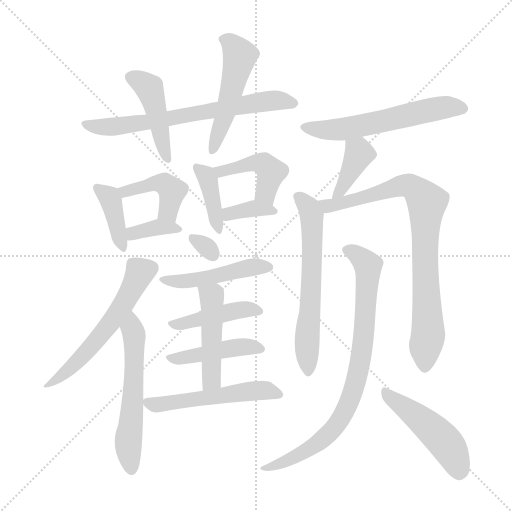
t = 0.00 s
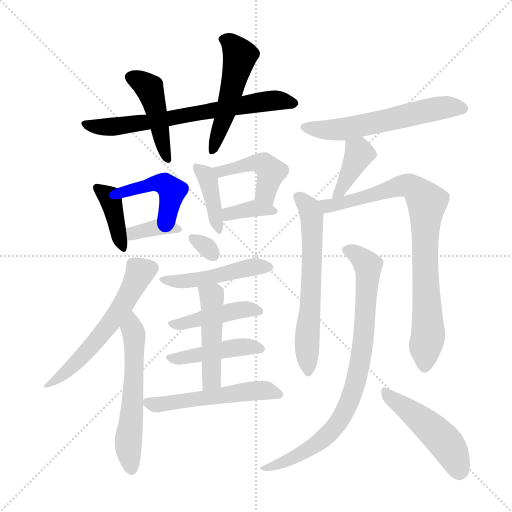
t = 3.01 s
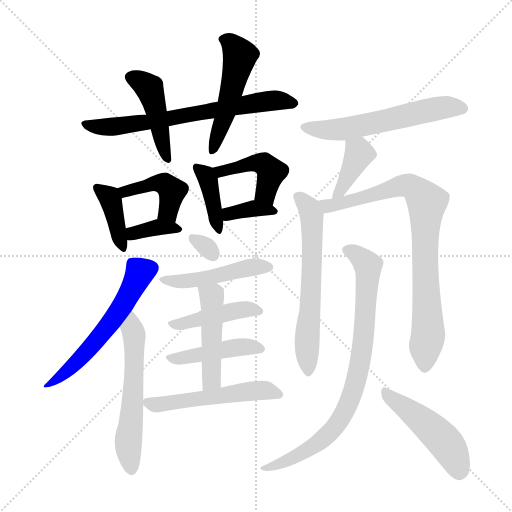
t = 6.01 s
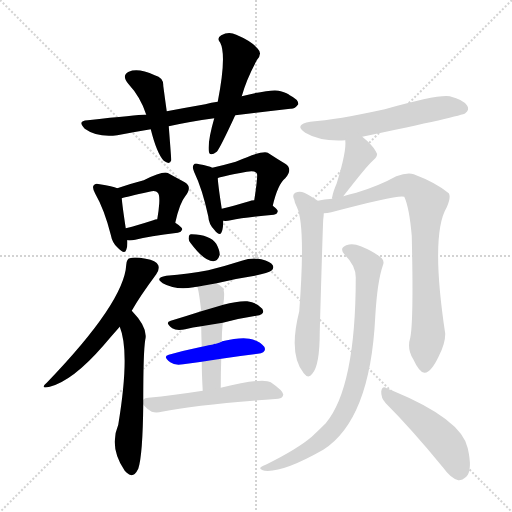
t = 9.02 s
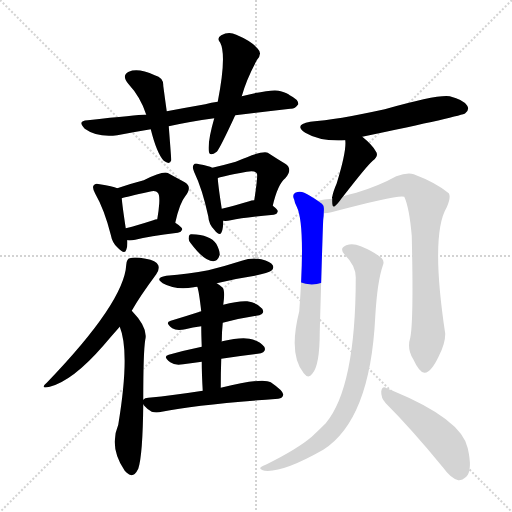
t = 12.02 s
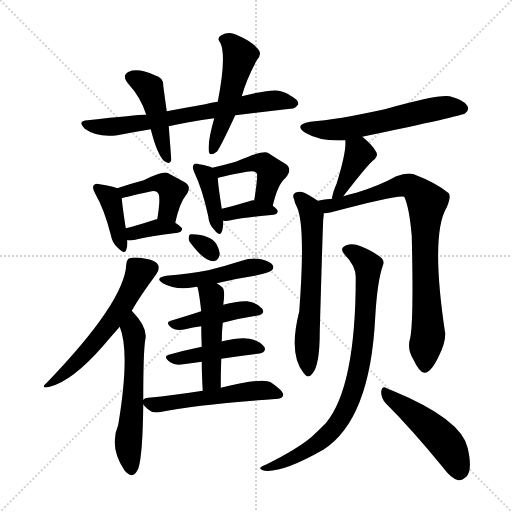
t = 15.03 s

The animated SVG that drew these frames (rendered in a browser with its animation timeline set to each time). Animation: 23 CSS @keyframes rules; one cycle of 15.03 s.

<svg version="1.1" viewBox="0 0 1024 1024" xmlns="http://www.w3.org/2000/svg">
  <g stroke="lightgray" stroke-dasharray="1,1" stroke-width="1" transform="scale(4, 4)">
    <line x1="0" y1="0" x2="256" y2="256"></line>
    <line x1="256" y1="0" x2="0" y2="256"></line>
    <line x1="128" y1="0" x2="128" y2="256"></line>
    <line x1="0" y1="128" x2="256" y2="128"></line>
  </g>
<g transform="scale(1, -1) translate(0, -900)">
   <style type="text/css">
    @keyframes keyframes0 {
      from {
       stroke: blue;
       stroke-dashoffset: 677;
       stroke-width: 128;
       }
       69% {
       animation-timing-function: step-end;
       stroke: blue;
       stroke-dashoffset: 0;
       stroke-width: 128;
       }
       to {
       stroke: black;
       stroke-width: 1024;
       }
       }
       #make-me-a-hanzi-animation-0 {
         animation: keyframes0 0.800944s both;
         animation-delay: 0.000000s;
         animation-timing-function: linear;
       }
    @keyframes keyframes1 {
      from {
       stroke: blue;
       stroke-dashoffset: 444;
       stroke-width: 128;
       }
       59% {
       animation-timing-function: step-end;
       stroke: blue;
       stroke-dashoffset: 0;
       stroke-width: 128;
       }
       to {
       stroke: black;
       stroke-width: 1024;
       }
       }
       #make-me-a-hanzi-animation-1 {
         animation: keyframes1 0.611328s both;
         animation-delay: 0.800944s;
         animation-timing-function: linear;
       }
    @keyframes keyframes2 {
      from {
       stroke: blue;
       stroke-dashoffset: 495;
       stroke-width: 128;
       }
       62% {
       animation-timing-function: step-end;
       stroke: blue;
       stroke-dashoffset: 0;
       stroke-width: 128;
       }
       to {
       stroke: black;
       stroke-width: 1024;
       }
       }
       #make-me-a-hanzi-animation-2 {
         animation: keyframes2 0.652832s both;
         animation-delay: 1.412272s;
         animation-timing-function: linear;
       }
    @keyframes keyframes3 {
      from {
       stroke: blue;
       stroke-dashoffset: 389;
       stroke-width: 128;
       }
       56% {
       animation-timing-function: step-end;
       stroke: blue;
       stroke-dashoffset: 0;
       stroke-width: 128;
       }
       to {
       stroke: black;
       stroke-width: 1024;
       }
       }
       #make-me-a-hanzi-animation-3 {
         animation: keyframes3 0.566569s both;
         animation-delay: 2.065104s;
         animation-timing-function: linear;
       }
    @keyframes keyframes4 {
      from {
       stroke: blue;
       stroke-dashoffset: 427;
       stroke-width: 128;
       }
       58% {
       animation-timing-function: step-end;
       stroke: blue;
       stroke-dashoffset: 0;
       stroke-width: 128;
       }
       to {
       stroke: black;
       stroke-width: 1024;
       }
       }
       #make-me-a-hanzi-animation-4 {
         animation: keyframes4 0.597493s both;
         animation-delay: 2.631673s;
         animation-timing-function: linear;
       }
    @keyframes keyframes5 {
      from {
       stroke: blue;
       stroke-dashoffset: 358;
       stroke-width: 128;
       }
       54% {
       animation-timing-function: step-end;
       stroke: blue;
       stroke-dashoffset: 0;
       stroke-width: 128;
       }
       to {
       stroke: black;
       stroke-width: 1024;
       }
       }
       #make-me-a-hanzi-animation-5 {
         animation: keyframes5 0.541341s both;
         animation-delay: 3.229167s;
         animation-timing-function: linear;
       }
    @keyframes keyframes6 {
      from {
       stroke: blue;
       stroke-dashoffset: 389;
       stroke-width: 128;
       }
       56% {
       animation-timing-function: step-end;
       stroke: blue;
       stroke-dashoffset: 0;
       stroke-width: 128;
       }
       to {
       stroke: black;
       stroke-width: 1024;
       }
       }
       #make-me-a-hanzi-animation-6 {
         animation: keyframes6 0.566569s both;
         animation-delay: 3.770508s;
         animation-timing-function: linear;
       }
    @keyframes keyframes7 {
      from {
       stroke: blue;
       stroke-dashoffset: 439;
       stroke-width: 128;
       }
       59% {
       animation-timing-function: step-end;
       stroke: blue;
       stroke-dashoffset: 0;
       stroke-width: 128;
       }
       to {
       stroke: black;
       stroke-width: 1024;
       }
       }
       #make-me-a-hanzi-animation-7 {
         animation: keyframes7 0.607259s both;
         animation-delay: 4.337077s;
         animation-timing-function: linear;
       }
    @keyframes keyframes8 {
      from {
       stroke: blue;
       stroke-dashoffset: 354;
       stroke-width: 128;
       }
       54% {
       animation-timing-function: step-end;
       stroke: blue;
       stroke-dashoffset: 0;
       stroke-width: 128;
       }
       to {
       stroke: black;
       stroke-width: 1024;
       }
       }
       #make-me-a-hanzi-animation-8 {
         animation: keyframes8 0.538086s both;
         animation-delay: 4.944336s;
         animation-timing-function: linear;
       }
    @keyframes keyframes9 {
      from {
       stroke: blue;
       stroke-dashoffset: 571;
       stroke-width: 128;
       }
       65% {
       animation-timing-function: step-end;
       stroke: blue;
       stroke-dashoffset: 0;
       stroke-width: 128;
       }
       to {
       stroke: black;
       stroke-width: 1024;
       }
       }
       #make-me-a-hanzi-animation-9 {
         animation: keyframes9 0.714681s both;
         animation-delay: 5.482422s;
         animation-timing-function: linear;
       }
    @keyframes keyframes10 {
      from {
       stroke: blue;
       stroke-dashoffset: 563;
       stroke-width: 128;
       }
       65% {
       animation-timing-function: step-end;
       stroke: blue;
       stroke-dashoffset: 0;
       stroke-width: 128;
       }
       to {
       stroke: black;
       stroke-width: 1024;
       }
       }
       #make-me-a-hanzi-animation-10 {
         animation: keyframes10 0.708171s both;
         animation-delay: 6.197103s;
         animation-timing-function: linear;
       }
    @keyframes keyframes11 {
      from {
       stroke: blue;
       stroke-dashoffset: 303;
       stroke-width: 128;
       }
       50% {
       animation-timing-function: step-end;
       stroke: blue;
       stroke-dashoffset: 0;
       stroke-width: 128;
       }
       to {
       stroke: black;
       stroke-width: 1024;
       }
       }
       #make-me-a-hanzi-animation-11 {
         animation: keyframes11 0.496582s both;
         animation-delay: 6.905273s;
         animation-timing-function: linear;
       }
    @keyframes keyframes12 {
      from {
       stroke: blue;
       stroke-dashoffset: 468;
       stroke-width: 128;
       }
       60% {
       animation-timing-function: step-end;
       stroke: blue;
       stroke-dashoffset: 0;
       stroke-width: 128;
       }
       to {
       stroke: black;
       stroke-width: 1024;
       }
       }
       #make-me-a-hanzi-animation-12 {
         animation: keyframes12 0.630859s both;
         animation-delay: 7.401855s;
         animation-timing-function: linear;
       }
    @keyframes keyframes13 {
      from {
       stroke: blue;
       stroke-dashoffset: 424;
       stroke-width: 128;
       }
       58% {
       animation-timing-function: step-end;
       stroke: blue;
       stroke-dashoffset: 0;
       stroke-width: 128;
       }
       to {
       stroke: black;
       stroke-width: 1024;
       }
       }
       #make-me-a-hanzi-animation-13 {
         animation: keyframes13 0.595052s both;
         animation-delay: 8.032715s;
         animation-timing-function: linear;
       }
    @keyframes keyframes14 {
      from {
       stroke: blue;
       stroke-dashoffset: 431;
       stroke-width: 128;
       }
       58% {
       animation-timing-function: step-end;
       stroke: blue;
       stroke-dashoffset: 0;
       stroke-width: 128;
       }
       to {
       stroke: black;
       stroke-width: 1024;
       }
       }
       #make-me-a-hanzi-animation-14 {
         animation: keyframes14 0.600749s both;
         animation-delay: 8.627767s;
         animation-timing-function: linear;
       }
    @keyframes keyframes15 {
      from {
       stroke: blue;
       stroke-dashoffset: 468;
       stroke-width: 128;
       }
       60% {
       animation-timing-function: step-end;
       stroke: blue;
       stroke-dashoffset: 0;
       stroke-width: 128;
       }
       to {
       stroke: black;
       stroke-width: 1024;
       }
       }
       #make-me-a-hanzi-animation-15 {
         animation: keyframes15 0.630859s both;
         animation-delay: 9.228516s;
         animation-timing-function: linear;
       }
    @keyframes keyframes16 {
      from {
       stroke: blue;
       stroke-dashoffset: 524;
       stroke-width: 128;
       }
       63% {
       animation-timing-function: step-end;
       stroke: blue;
       stroke-dashoffset: 0;
       stroke-width: 128;
       }
       to {
       stroke: black;
       stroke-width: 1024;
       }
       }
       #make-me-a-hanzi-animation-16 {
         animation: keyframes16 0.676432s both;
         animation-delay: 9.859375s;
         animation-timing-function: linear;
       }
    @keyframes keyframes17 {
      from {
       stroke: blue;
       stroke-dashoffset: 573;
       stroke-width: 128;
       }
       65% {
       animation-timing-function: step-end;
       stroke: blue;
       stroke-dashoffset: 0;
       stroke-width: 128;
       }
       to {
       stroke: black;
       stroke-width: 1024;
       }
       }
       #make-me-a-hanzi-animation-17 {
         animation: keyframes17 0.716309s both;
         animation-delay: 10.535807s;
         animation-timing-function: linear;
       }
    @keyframes keyframes18 {
      from {
       stroke: blue;
       stroke-dashoffset: 388;
       stroke-width: 128;
       }
       56% {
       animation-timing-function: step-end;
       stroke: blue;
       stroke-dashoffset: 0;
       stroke-width: 128;
       }
       to {
       stroke: black;
       stroke-width: 1024;
       }
       }
       #make-me-a-hanzi-animation-18 {
         animation: keyframes18 0.565755s both;
         animation-delay: 11.252116s;
         animation-timing-function: linear;
       }
    @keyframes keyframes19 {
      from {
       stroke: blue;
       stroke-dashoffset: 615;
       stroke-width: 128;
       }
       67% {
       animation-timing-function: step-end;
       stroke: blue;
       stroke-dashoffset: 0;
       stroke-width: 128;
       }
       to {
       stroke: black;
       stroke-width: 1024;
       }
       }
       #make-me-a-hanzi-animation-19 {
         animation: keyframes19 0.750488s both;
         animation-delay: 11.817871s;
         animation-timing-function: linear;
       }
    @keyframes keyframes20 {
      from {
       stroke: blue;
       stroke-dashoffset: 816;
       stroke-width: 128;
       }
       73% {
       animation-timing-function: step-end;
       stroke: blue;
       stroke-dashoffset: 0;
       stroke-width: 128;
       }
       to {
       stroke: black;
       stroke-width: 1024;
       }
       }
       #make-me-a-hanzi-animation-20 {
         animation: keyframes20 0.914062s both;
         animation-delay: 12.568359s;
         animation-timing-function: linear;
       }
    @keyframes keyframes21 {
      from {
       stroke: blue;
       stroke-dashoffset: 807;
       stroke-width: 128;
       }
       72% {
       animation-timing-function: step-end;
       stroke: blue;
       stroke-dashoffset: 0;
       stroke-width: 128;
       }
       to {
       stroke: black;
       stroke-width: 1024;
       }
       }
       #make-me-a-hanzi-animation-21 {
         animation: keyframes21 0.906738s both;
         animation-delay: 13.482422s;
         animation-timing-function: linear;
       }
    @keyframes keyframes22 {
      from {
       stroke: blue;
       stroke-dashoffset: 475;
       stroke-width: 128;
       }
       61% {
       animation-timing-function: step-end;
       stroke: blue;
       stroke-dashoffset: 0;
       stroke-width: 128;
       }
       to {
       stroke: black;
       stroke-width: 1024;
       }
       }
       #make-me-a-hanzi-animation-22 {
         animation: keyframes22 0.636556s both;
         animation-delay: 14.389160s;
         animation-timing-function: linear;
       }
</style>
<path d="M 470.5 669.5 Q 528.5 676.5 580.5 682.5 Q 589.5 681.5 596.5 691.5 Q 597.5 700.5 579.5 709.5 Q 575.5 713.5 561.5 717.5 Q 546.5 723.5 483.5 707.5 L 435.5 696.5 Q 422.5 695.5 410.5 691.5 Q 370.5 684.5 333.5 677.5 L 292.5 670.5 Q 282.5 671.5 175.5 659.5 Q 153.5 658.5 169.5 642.5 Q 194.5 624.5 234.5 629.5 Q 265.5 635.5 301.5 641.5 L 337.5 647.5 Q 377.5 656.5 428.5 663.5 L 470.5 669.5 Z" fill="lightgray"></path> 
<path d="M 333.5 677.5 Q 329.5 705.5 326.5 728.5 Q 327.5 744.5 309.5 749.5 Q 276.5 764.5 257.5 756.5 Q 242.5 749.5 256.5 732.5 Q 281.5 705.5 292.5 670.5 L 301.5 641.5 Q 313.5 593.5 327.5 578.5 Q 339.5 569.5 342.5 579.5 Q 342.5 583.5 337.5 647.5 L 333.5 677.5 Z" fill="lightgray"></path> 
<path d="M 483.5 707.5 Q 492.5 740.5 513.5 779.5 Q 525.5 792.5 515.5 802.5 Q 503.5 817.5 472.5 830.5 Q 457.5 837.5 442.5 829.5 Q 432.5 823.5 440.5 814.5 Q 453.5 789.5 435.5 696.5 L 428.5 663.5 Q 415.5 618.5 417.5 598.5 Q 418.5 585.5 433.5 596.5 Q 439.5 602.5 470.5 669.5 L 483.5 707.5 Z" fill="lightgray"></path> 
<path d="M 234.5 523.5 Q 225.5 527.5 199.5 531.5 Q 190.5 534.5 187.5 529.5 Q 183.5 525.5 190.5 512.5 Q 208.5 481.5 221.5 430.5 Q 224.5 414.5 234.5 405.5 Q 249.5 389.5 252.5 400.5 Q 255.5 407.5 254.5 419.5 L 251.5 443.5 Q 244.5 489.5 243.5 503.5 C 241.5 520.5 241.5 520.5 234.5 523.5 Z" fill="lightgray"></path> 
<path d="M 350.5 454.5 Q 359.5 494.5 370.5 507.5 Q 385.5 526.5 369.5 535.5 Q 356.5 542.5 336.5 553.5 Q 327.5 559.5 287.5 539.5 Q 260.5 532.5 234.5 523.5 C 206.5 513.5 214.5 495.5 243.5 503.5 Q 252.5 506.5 298.5 516.5 Q 311.5 520.5 315.5 514.5 Q 319.5 511.5 318.5 493.5 Q 317.5 478.5 314.5 461.5 C 309.5 431.5 343.5 425.5 350.5 454.5 Z" fill="lightgray"></path> 
<path d="M 254.5 419.5 Q 260.5 418.5 270.5 420.5 Q 297.5 427.5 355.5 434.5 Q 362.5 435.5 364.5 441.5 Q 364.5 445.5 350.5 454.5 L 314.5 461.5 Q 310.5 461.5 306.5 459.5 Q 275.5 449.5 251.5 443.5 C 222.5 436.5 224.5 422.5 254.5 419.5 Z" fill="lightgray"></path> 
<path d="M 424.5 564.5 Q 417.5 568.5 398.5 571.5 Q 389.5 574.5 387.5 570.5 Q 383.5 566.5 388.5 555.5 Q 404.5 522.5 416.5 467.5 Q 417.5 451.5 428.5 440.5 Q 440.5 425.5 443.5 436.5 Q 446.5 443.5 446.5 458.5 L 443.5 482.5 Q 436.5 527.5 435.5 543.5 C 434.5 560.5 434.5 560.5 424.5 564.5 Z" fill="lightgray"></path> 
<path d="M 545.5 488.5 Q 555.5 531.5 570.5 543.5 Q 586.5 562.5 570.5 572.5 Q 555.5 581.5 535.5 594.5 Q 526.5 600.5 471.5 576.5 Q 450.5 570.5 424.5 564.5 C 395.5 557.5 407.5 532.5 435.5 543.5 Q 438.5 546.5 493.5 556.5 Q 509.5 559.5 513.5 553.5 Q 516.5 550.5 508.5 499.5 C 503.5 469.5 538.5 459.5 545.5 488.5 Z" fill="lightgray"></path> 
<path d="M 446.5 458.5 Q 452.5 457.5 461.5 459.5 Q 488.5 465.5 547.5 470.5 Q 554.5 471.5 555.5 477.5 Q 555.5 481.5 545.5 488.5 C 528.5 500.5 528.5 500.5 508.5 499.5 Q 502.5 499.5 498.5 497.5 Q 467.5 488.5 443.5 482.5 C 414.5 475.5 416.5 461.5 446.5 458.5 Z" fill="lightgray"></path> 
<path d="M 263.5 278.5 Q 278.5 305.5 312.5 351.5 Q 319.5 361.5 316.5 369.5 Q 312.5 379.5 291.5 382.5 Q 269.5 386.5 259.5 383.5 Q 253.5 382.5 252.5 370.5 Q 248.5 295.5 93.5 134.5 Q 78.5 121.5 99.5 126.5 Q 145.5 138.5 206.5 208.5 Q 222.5 227.5 239.5 246.5 L 263.5 278.5 Z" fill="lightgray"></path> 
<path d="M 286.5 100.5 Q 286.5 196.5 290.5 220.5 Q 296.5 244.5 263.5 278.5 C 243.5 300.5 229.5 274.5 239.5 246.5 Q 260.5 195.5 236.5 50.5 Q 217.5 5.5 249.5 -41.5 Q 250.5 -42.5 253.5 -45.5 Q 266.5 -58.5 276.5 -37.5 Q 285.5 -10.5 286.5 91.5 L 286.5 100.5 Z" fill="lightgray"></path> 
<path d="M 381.5 413.5 Q 408.5 377.5 426.5 377.5 Q 435.5 377.5 439.5 390.5 Q 439.5 399.5 432.5 412.5 Q 420.5 430.5 383.5 431.5 Q 377.5 432.5 377.5 424.5 Q 376.5 418.5 381.5 413.5 Z" fill="lightgray"></path> 
<path d="M 433.5 333.5 Q 469.5 342.5 509.5 348.5 Q 537.5 354.5 542.5 358.5 Q 548.5 362.5 545.5 369.5 Q 541.5 376.5 522.5 381.5 Q 503.5 385.5 483.5 378.5 Q 452.5 368.5 416.5 359.5 Q 377.5 352.5 332.5 348.5 Q 308.5 344.5 325.5 333.5 Q 352.5 318.5 387.5 325.5 Q 388.5 326.5 394.5 326.5 L 433.5 333.5 Z" fill="lightgray"></path> 
<path d="M 445.5 254.5 Q 479.5 263.5 512.5 268.5 Q 531.5 271.5 524.5 282.5 Q 515.5 294.5 494.5 297.5 Q 475.5 298.5 446.5 290.5 L 402.5 277.5 Q 371.5 267.5 341.5 258.5 Q 328.5 255.5 344.5 243.5 Q 353.5 237.5 370.5 241.5 Q 385.5 245.5 402.5 247.5 L 445.5 254.5 Z" fill="lightgray"></path> 
<path d="M 442.5 182.5 Q 481.5 188.5 515.5 192.5 Q 534.5 195.5 528.5 206.5 Q 519.5 218.5 498.5 222.5 Q 479.5 225.5 444.5 217.5 Q 443.5 217.5 443.5 216.5 C 432.5 212.5 432.5 212.5 403.5 206.5 Q 369.5 199.5 337.5 190.5 Q 324.5 187.5 340.5 175.5 Q 349.5 168.5 366.5 171.5 Q 385.5 174.5 403.5 176.5 L 442.5 182.5 Z" fill="lightgray"></path> 
<path d="M 441.5 124.5 Q 441.5 155.5 442.5 182.5 L 443.5 216.5 Q 443.5 235.5 445.5 254.5 L 446.5 290.5 Q 450.5 317.5 445.5 324.5 Q 439.5 330.5 433.5 333.5 C 408.5 349.5 386.5 355.5 394.5 326.5 Q 397.5 320.5 402.5 277.5 L 402.5 247.5 Q 402.5 231.5 403.5 206.5 L 403.5 176.5 Q 403.5 151.5 405.5 118.5 C 407.5 88.5 441.5 94.5 441.5 124.5 Z" fill="lightgray"></path> 
<path d="M 405.5 118.5 Q 347.5 109.5 296.5 104.5 Q 289.5 104.5 286.5 100.5 C 281.5 97.5 281.5 97.5 286.5 91.5 Q 286.5 90.5 289.5 87.5 Q 295.5 80.5 303.5 76.5 Q 312.5 73.5 323.5 76.5 Q 396.5 91.5 556.5 102.5 Q 565.5 103.5 566.5 110.5 Q 567.5 117.5 541.5 135.5 Q 525.5 145.5 441.5 124.5 L 405.5 118.5 Z" fill="lightgray"></path> 
<path d="M 724.5 626.5 Q 925.5 668.5 930.5 673.5 Q 939.5 680.5 934.5 688.5 Q 927.5 700.5 899.5 707.5 Q 875.5 711.5 769.5 681.5 Q 673.5 660.5 620.5 656.5 Q 586.5 650.5 610.5 634.5 Q 640.5 616.5 690.5 619.5 L 724.5 626.5 Z" fill="lightgray"></path> 
<path d="M 686.5 507.5 Q 735.5 570.5 745.5 578.5 Q 758.5 588.5 751.5 597.5 Q 744.5 610.5 724.5 626.5 C 701.5 645.5 688.5 649.5 690.5 619.5 Q 693.5 598.5 673.5 533.5 Q 666.5 517.5 664.5 506.5 Q 663.5 505.5 664.5 502.5 C 663.5 478.5 668.5 483.5 686.5 507.5 Z" fill="lightgray"></path> 
<path d="M 635.5 498.5 Q 617.5 510.5 608.5 514.5 Q 599.5 518.5 590.5 514.5 Q 583.5 510.5 588.5 500.5 Q 589.5 493.5 593.5 486.5 Q 611.5 450.5 598.5 277.5 Q 576.5 190.5 607.5 153.5 Q 616.5 141.5 624.5 152.5 Q 639.5 168.5 639.5 236.5 Q 645.5 447.5 646.5 461.5 Q 647.5 468.5 647.5 473.5 C 648.5 489.5 648.5 489.5 635.5 498.5 Z" fill="lightgray"></path> 
<path d="M 820.5 224.5 Q 813.5 202.5 826.5 181.5 Q 839.5 153.5 849.5 154.5 Q 862.5 155.5 877.5 187.5 Q 890.5 212.5 890.5 232.5 Q 860.5 430.5 893.5 485.5 Q 902.5 506.5 897.5 513.5 Q 872.5 534.5 827.5 551.5 Q 814.5 555.5 792.5 547.5 Q 758.5 528.5 712.5 514.5 Q 697.5 511.5 686.5 507.5 L 664.5 502.5 Q 648.5 501.5 635.5 498.5 C 605.5 493.5 617.5 468.5 647.5 473.5 Q 654.5 473.5 662.5 475.5 Q 797.5 511.5 808.5 506.5 Q 818.5 485.5 823.5 428.5 Q 827.5 257.5 820.5 224.5 Z" fill="lightgray"></path> 
<path d="M 711.5 345.5 Q 711.5 125.5 651.5 53.5 Q 638.5 40.5 623.5 26.5 Q 595.5 2.5 533.5 -28.5 Q 523.5 -32.5 521.5 -34.5 Q 517.5 -38.5 529.5 -41.5 Q 565.5 -45.5 646.5 0.5 Q 740.5 60.5 750.5 266.5 Q 754.5 336.5 765.5 368.5 Q 769.5 377.5 763.5 383.5 Q 748.5 396.5 721.5 407.5 Q 705.5 414.5 692.5 409.5 Q 677.5 403.5 689.5 390.5 Q 711.5 368.5 711.5 345.5 Z" fill="lightgray"></path> 
<path d="M 771.5 93.5 Q 823.5 41.5 886.5 -35.5 Q 901.5 -56.5 916.5 -60.5 Q 923.5 -61.5 932.5 -53.5 Q 945.5 -40.5 935.5 3.5 Q 923.5 61.5 785.5 118.5 Q 778.5 121.5 773.5 123.5 Q 764.5 129.5 762.5 117.5 Q 761.5 104.5 771.5 93.5 Z" fill="lightgray"></path> 
      <clipPath id="make-me-a-hanzi-clip-0">
      <path d="M 470.5 669.5 Q 528.5 676.5 580.5 682.5 Q 589.5 681.5 596.5 691.5 Q 597.5 700.5 579.5 709.5 Q 575.5 713.5 561.5 717.5 Q 546.5 723.5 483.5 707.5 L 435.5 696.5 Q 422.5 695.5 410.5 691.5 Q 370.5 684.5 333.5 677.5 L 292.5 670.5 Q 282.5 671.5 175.5 659.5 Q 153.5 658.5 169.5 642.5 Q 194.5 624.5 234.5 629.5 Q 265.5 635.5 301.5 641.5 L 337.5 647.5 Q 377.5 656.5 428.5 663.5 L 470.5 669.5 Z" fill="lightgray"></path>
      </clipPath>
      <path clip-path="url(#make-me-a-hanzi-clip-0)" d="M 171.5 651.5 L 225.5 646.5 L 520.5 696.5 L 548.5 699.5 L 587.5 693.5 " fill="none" id="make-me-a-hanzi-animation-0" stroke-dasharray="549 1098" stroke-linecap="round"></path>

      <clipPath id="make-me-a-hanzi-clip-1">
      <path d="M 333.5 677.5 Q 329.5 705.5 326.5 728.5 Q 327.5 744.5 309.5 749.5 Q 276.5 764.5 257.5 756.5 Q 242.5 749.5 256.5 732.5 Q 281.5 705.5 292.5 670.5 L 301.5 641.5 Q 313.5 593.5 327.5 578.5 Q 339.5 569.5 342.5 579.5 Q 342.5 583.5 337.5 647.5 L 333.5 677.5 Z" fill="lightgray"></path>
      </clipPath>
      <path clip-path="url(#make-me-a-hanzi-clip-1)" d="M 262.5 744.5 L 298.5 723.5 L 334.5 581.5 " fill="none" id="make-me-a-hanzi-animation-1" stroke-dasharray="316 632" stroke-linecap="round"></path>

      <clipPath id="make-me-a-hanzi-clip-2">
      <path d="M 483.5 707.5 Q 492.5 740.5 513.5 779.5 Q 525.5 792.5 515.5 802.5 Q 503.5 817.5 472.5 830.5 Q 457.5 837.5 442.5 829.5 Q 432.5 823.5 440.5 814.5 Q 453.5 789.5 435.5 696.5 L 428.5 663.5 Q 415.5 618.5 417.5 598.5 Q 418.5 585.5 433.5 596.5 Q 439.5 602.5 470.5 669.5 L 483.5 707.5 Z" fill="lightgray"></path>
      </clipPath>
      <path clip-path="url(#make-me-a-hanzi-clip-2)" d="M 453.5 820.5 L 480.5 786.5 L 425.5 598.5 " fill="none" id="make-me-a-hanzi-animation-2" stroke-dasharray="367 734" stroke-linecap="round"></path>

      <clipPath id="make-me-a-hanzi-clip-3">
      <path d="M 234.5 523.5 Q 225.5 527.5 199.5 531.5 Q 190.5 534.5 187.5 529.5 Q 183.5 525.5 190.5 512.5 Q 208.5 481.5 221.5 430.5 Q 224.5 414.5 234.5 405.5 Q 249.5 389.5 252.5 400.5 Q 255.5 407.5 254.5 419.5 L 251.5 443.5 Q 244.5 489.5 243.5 503.5 C 241.5 520.5 241.5 520.5 234.5 523.5 Z" fill="lightgray"></path>
      </clipPath>
      <path clip-path="url(#make-me-a-hanzi-clip-3)" d="M 194.5 524.5 L 222.5 496.5 L 244.5 405.5 " fill="none" id="make-me-a-hanzi-animation-3" stroke-dasharray="261 522" stroke-linecap="round"></path>

      <clipPath id="make-me-a-hanzi-clip-4">
      <path d="M 350.5 454.5 Q 359.5 494.5 370.5 507.5 Q 385.5 526.5 369.5 535.5 Q 356.5 542.5 336.5 553.5 Q 327.5 559.5 287.5 539.5 Q 260.5 532.5 234.5 523.5 C 206.5 513.5 214.5 495.5 243.5 503.5 Q 252.5 506.5 298.5 516.5 Q 311.5 520.5 315.5 514.5 Q 319.5 511.5 318.5 493.5 Q 317.5 478.5 314.5 461.5 C 309.5 431.5 343.5 425.5 350.5 454.5 Z" fill="lightgray"></path>
      </clipPath>
      <path clip-path="url(#make-me-a-hanzi-clip-4)" d="M 242.5 521.5 L 249.5 516.5 L 301.5 532.5 L 332.5 530.5 L 344.5 517.5 L 334.5 475.5 L 321.5 466.5 " fill="none" id="make-me-a-hanzi-animation-4" stroke-dasharray="299 598" stroke-linecap="round"></path>

      <clipPath id="make-me-a-hanzi-clip-5">
      <path d="M 254.5 419.5 Q 260.5 418.5 270.5 420.5 Q 297.5 427.5 355.5 434.5 Q 362.5 435.5 364.5 441.5 Q 364.5 445.5 350.5 454.5 L 314.5 461.5 Q 310.5 461.5 306.5 459.5 Q 275.5 449.5 251.5 443.5 C 222.5 436.5 224.5 422.5 254.5 419.5 Z" fill="lightgray"></path>
      </clipPath>
      <path clip-path="url(#make-me-a-hanzi-clip-5)" d="M 258.5 426.5 L 314.5 445.5 L 357.5 440.5 " fill="none" id="make-me-a-hanzi-animation-5" stroke-dasharray="230 460" stroke-linecap="round"></path>

      <clipPath id="make-me-a-hanzi-clip-6">
      <path d="M 424.5 564.5 Q 417.5 568.5 398.5 571.5 Q 389.5 574.5 387.5 570.5 Q 383.5 566.5 388.5 555.5 Q 404.5 522.5 416.5 467.5 Q 417.5 451.5 428.5 440.5 Q 440.5 425.5 443.5 436.5 Q 446.5 443.5 446.5 458.5 L 443.5 482.5 Q 436.5 527.5 435.5 543.5 C 434.5 560.5 434.5 560.5 424.5 564.5 Z" fill="lightgray"></path>
      </clipPath>
      <path clip-path="url(#make-me-a-hanzi-clip-6)" d="M 393.5 563.5 L 416.5 540.5 L 437.5 442.5 " fill="none" id="make-me-a-hanzi-animation-6" stroke-dasharray="261 522" stroke-linecap="round"></path>

      <clipPath id="make-me-a-hanzi-clip-7">
      <path d="M 545.5 488.5 Q 555.5 531.5 570.5 543.5 Q 586.5 562.5 570.5 572.5 Q 555.5 581.5 535.5 594.5 Q 526.5 600.5 471.5 576.5 Q 450.5 570.5 424.5 564.5 C 395.5 557.5 407.5 532.5 435.5 543.5 Q 438.5 546.5 493.5 556.5 Q 509.5 559.5 513.5 553.5 Q 516.5 550.5 508.5 499.5 C 503.5 469.5 538.5 459.5 545.5 488.5 Z" fill="lightgray"></path>
      </clipPath>
      <path clip-path="url(#make-me-a-hanzi-clip-7)" d="M 431.5 561.5 L 441.5 556.5 L 504.5 574.5 L 529.5 571.5 L 542.5 555.5 L 532.5 511.5 L 542.5 499.5 " fill="none" id="make-me-a-hanzi-animation-7" stroke-dasharray="311 622" stroke-linecap="round"></path>

      <clipPath id="make-me-a-hanzi-clip-8">
      <path d="M 446.5 458.5 Q 452.5 457.5 461.5 459.5 Q 488.5 465.5 547.5 470.5 Q 554.5 471.5 555.5 477.5 Q 555.5 481.5 545.5 488.5 C 528.5 500.5 528.5 500.5 508.5 499.5 Q 502.5 499.5 498.5 497.5 Q 467.5 488.5 443.5 482.5 C 414.5 475.5 416.5 461.5 446.5 458.5 Z" fill="lightgray"></path>
      </clipPath>
      <path clip-path="url(#make-me-a-hanzi-clip-8)" d="M 453.5 465.5 L 458.5 472.5 L 494.5 481.5 L 546.5 479.5 " fill="none" id="make-me-a-hanzi-animation-8" stroke-dasharray="226 452" stroke-linecap="round"></path>

      <clipPath id="make-me-a-hanzi-clip-9">
      <path d="M 263.5 278.5 Q 278.5 305.5 312.5 351.5 Q 319.5 361.5 316.5 369.5 Q 312.5 379.5 291.5 382.5 Q 269.5 386.5 259.5 383.5 Q 253.5 382.5 252.5 370.5 Q 248.5 295.5 93.5 134.5 Q 78.5 121.5 99.5 126.5 Q 145.5 138.5 206.5 208.5 Q 222.5 227.5 239.5 246.5 L 263.5 278.5 Z" fill="lightgray"></path>
      </clipPath>
      <path clip-path="url(#make-me-a-hanzi-clip-9)" d="M 303.5 364.5 L 279.5 355.5 L 243.5 285.5 L 187.5 212.5 L 152.5 173.5 L 121.5 146.5 L 104.5 141.5 L 102.5 134.5 " fill="none" id="make-me-a-hanzi-animation-9" stroke-dasharray="443 886" stroke-linecap="round"></path>

      <clipPath id="make-me-a-hanzi-clip-10">
      <path d="M 286.5 100.5 Q 286.5 196.5 290.5 220.5 Q 296.5 244.5 263.5 278.5 C 243.5 300.5 229.5 274.5 239.5 246.5 Q 260.5 195.5 236.5 50.5 Q 217.5 5.5 249.5 -41.5 Q 250.5 -42.5 253.5 -45.5 Q 266.5 -58.5 276.5 -37.5 Q 285.5 -10.5 286.5 91.5 L 286.5 100.5 Z" fill="lightgray"></path>
      </clipPath>
      <path clip-path="url(#make-me-a-hanzi-clip-10)" d="M 267.5 267.5 L 263.5 253.5 L 268.5 133.5 L 256.5 3.5 L 263.5 -37.5 " fill="none" id="make-me-a-hanzi-animation-10" stroke-dasharray="435 870" stroke-linecap="round"></path>

      <clipPath id="make-me-a-hanzi-clip-11">
      <path d="M 381.5 413.5 Q 408.5 377.5 426.5 377.5 Q 435.5 377.5 439.5 390.5 Q 439.5 399.5 432.5 412.5 Q 420.5 430.5 383.5 431.5 Q 377.5 432.5 377.5 424.5 Q 376.5 418.5 381.5 413.5 Z" fill="lightgray"></path>
      </clipPath>
      <path clip-path="url(#make-me-a-hanzi-clip-11)" d="M 387.5 421.5 L 424.5 392.5 " fill="none" id="make-me-a-hanzi-animation-11" stroke-dasharray="175 350" stroke-linecap="round"></path>

      <clipPath id="make-me-a-hanzi-clip-12">
      <path d="M 433.5 333.5 Q 469.5 342.5 509.5 348.5 Q 537.5 354.5 542.5 358.5 Q 548.5 362.5 545.5 369.5 Q 541.5 376.5 522.5 381.5 Q 503.5 385.5 483.5 378.5 Q 452.5 368.5 416.5 359.5 Q 377.5 352.5 332.5 348.5 Q 308.5 344.5 325.5 333.5 Q 352.5 318.5 387.5 325.5 Q 388.5 326.5 394.5 326.5 L 433.5 333.5 Z" fill="lightgray"></path>
      </clipPath>
      <path clip-path="url(#make-me-a-hanzi-clip-12)" d="M 327.5 341.5 L 377.5 337.5 L 494.5 364.5 L 536.5 366.5 " fill="none" id="make-me-a-hanzi-animation-12" stroke-dasharray="340 680" stroke-linecap="round"></path>

      <clipPath id="make-me-a-hanzi-clip-13">
      <path d="M 445.5 254.5 Q 479.5 263.5 512.5 268.5 Q 531.5 271.5 524.5 282.5 Q 515.5 294.5 494.5 297.5 Q 475.5 298.5 446.5 290.5 L 402.5 277.5 Q 371.5 267.5 341.5 258.5 Q 328.5 255.5 344.5 243.5 Q 353.5 237.5 370.5 241.5 Q 385.5 245.5 402.5 247.5 L 445.5 254.5 Z" fill="lightgray"></path>
      </clipPath>
      <path clip-path="url(#make-me-a-hanzi-clip-13)" d="M 351.5 252.5 L 480.5 280.5 L 516.5 277.5 " fill="none" id="make-me-a-hanzi-animation-13" stroke-dasharray="296 592" stroke-linecap="round"></path>

      <clipPath id="make-me-a-hanzi-clip-14">
      <path d="M 442.5 182.5 Q 481.5 188.5 515.5 192.5 Q 534.5 195.5 528.5 206.5 Q 519.5 218.5 498.5 222.5 Q 479.5 225.5 444.5 217.5 Q 443.5 217.5 443.5 216.5 C 432.5 212.5 432.5 212.5 403.5 206.5 Q 369.5 199.5 337.5 190.5 Q 324.5 187.5 340.5 175.5 Q 349.5 168.5 366.5 171.5 Q 385.5 174.5 403.5 176.5 L 442.5 182.5 Z" fill="lightgray"></path>
      </clipPath>
      <path clip-path="url(#make-me-a-hanzi-clip-14)" d="M 346.5 184.5 L 470.5 205.5 L 519.5 202.5 " fill="none" id="make-me-a-hanzi-animation-14" stroke-dasharray="303 606" stroke-linecap="round"></path>

      <clipPath id="make-me-a-hanzi-clip-15">
      <path d="M 441.5 124.5 Q 441.5 155.5 442.5 182.5 L 443.5 216.5 Q 443.5 235.5 445.5 254.5 L 446.5 290.5 Q 450.5 317.5 445.5 324.5 Q 439.5 330.5 433.5 333.5 C 408.5 349.5 386.5 355.5 394.5 326.5 Q 397.5 320.5 402.5 277.5 L 402.5 247.5 Q 402.5 231.5 403.5 206.5 L 403.5 176.5 Q 403.5 151.5 405.5 118.5 C 407.5 88.5 441.5 94.5 441.5 124.5 Z" fill="lightgray"></path>
      </clipPath>
      <path clip-path="url(#make-me-a-hanzi-clip-15)" d="M 401.5 325.5 L 424.5 300.5 L 423.5 147.5 L 410.5 126.5 " fill="none" id="make-me-a-hanzi-animation-15" stroke-dasharray="340 680" stroke-linecap="round"></path>

      <clipPath id="make-me-a-hanzi-clip-16">
      <path d="M 405.5 118.5 Q 347.5 109.5 296.5 104.5 Q 289.5 104.5 286.5 100.5 C 281.5 97.5 281.5 97.5 286.5 91.5 Q 286.5 90.5 289.5 87.5 Q 295.5 80.5 303.5 76.5 Q 312.5 73.5 323.5 76.5 Q 396.5 91.5 556.5 102.5 Q 565.5 103.5 566.5 110.5 Q 567.5 117.5 541.5 135.5 Q 525.5 145.5 441.5 124.5 L 405.5 118.5 Z" fill="lightgray"></path>
      </clipPath>
      <path clip-path="url(#make-me-a-hanzi-clip-16)" d="M 294.5 96.5 L 316.5 90.5 L 510.5 118.5 L 539.5 118.5 L 558.5 110.5 " fill="none" id="make-me-a-hanzi-animation-16" stroke-dasharray="396 792" stroke-linecap="round"></path>

      <clipPath id="make-me-a-hanzi-clip-17">
      <path d="M 724.5 626.5 Q 925.5 668.5 930.5 673.5 Q 939.5 680.5 934.5 688.5 Q 927.5 700.5 899.5 707.5 Q 875.5 711.5 769.5 681.5 Q 673.5 660.5 620.5 656.5 Q 586.5 650.5 610.5 634.5 Q 640.5 616.5 690.5 619.5 L 724.5 626.5 Z" fill="lightgray"></path>
      </clipPath>
      <path clip-path="url(#make-me-a-hanzi-clip-17)" d="M 613.5 646.5 L 643.5 640.5 L 691.5 642.5 L 859.5 680.5 L 894.5 686.5 L 924.5 683.5 " fill="none" id="make-me-a-hanzi-animation-17" stroke-dasharray="445 890" stroke-linecap="round"></path>

      <clipPath id="make-me-a-hanzi-clip-18">
      <path d="M 686.5 507.5 Q 735.5 570.5 745.5 578.5 Q 758.5 588.5 751.5 597.5 Q 744.5 610.5 724.5 626.5 C 701.5 645.5 688.5 649.5 690.5 619.5 Q 693.5 598.5 673.5 533.5 Q 666.5 517.5 664.5 506.5 Q 663.5 505.5 664.5 502.5 C 663.5 478.5 668.5 483.5 686.5 507.5 Z" fill="lightgray"></path>
      </clipPath>
      <path clip-path="url(#make-me-a-hanzi-clip-18)" d="M 697.5 615.5 L 716.5 597.5 L 716.5 589.5 L 686.5 523.5 L 669.5 504.5 " fill="none" id="make-me-a-hanzi-animation-18" stroke-dasharray="260 520" stroke-linecap="round"></path>

      <clipPath id="make-me-a-hanzi-clip-19">
      <path d="M 635.5 498.5 Q 617.5 510.5 608.5 514.5 Q 599.5 518.5 590.5 514.5 Q 583.5 510.5 588.5 500.5 Q 589.5 493.5 593.5 486.5 Q 611.5 450.5 598.5 277.5 Q 576.5 190.5 607.5 153.5 Q 616.5 141.5 624.5 152.5 Q 639.5 168.5 639.5 236.5 Q 645.5 447.5 646.5 461.5 Q 647.5 468.5 647.5 473.5 C 648.5 489.5 648.5 489.5 635.5 498.5 Z" fill="lightgray"></path>
      </clipPath>
      <path clip-path="url(#make-me-a-hanzi-clip-19)" d="M 597.5 506.5 L 616.5 486.5 L 623.5 469.5 L 623.5 324.5 L 613.5 211.5 L 616.5 156.5 " fill="none" id="make-me-a-hanzi-animation-19" stroke-dasharray="487 974" stroke-linecap="round"></path>

      <clipPath id="make-me-a-hanzi-clip-20">
      <path d="M 820.5 224.5 Q 813.5 202.5 826.5 181.5 Q 839.5 153.5 849.5 154.5 Q 862.5 155.5 877.5 187.5 Q 890.5 212.5 890.5 232.5 Q 860.5 430.5 893.5 485.5 Q 902.5 506.5 897.5 513.5 Q 872.5 534.5 827.5 551.5 Q 814.5 555.5 792.5 547.5 Q 758.5 528.5 712.5 514.5 Q 697.5 511.5 686.5 507.5 L 664.5 502.5 Q 648.5 501.5 635.5 498.5 C 605.5 493.5 617.5 468.5 647.5 473.5 Q 654.5 473.5 662.5 475.5 Q 797.5 511.5 808.5 506.5 Q 818.5 485.5 823.5 428.5 Q 827.5 257.5 820.5 224.5 Z" fill="lightgray"></path>
      </clipPath>
      <path clip-path="url(#make-me-a-hanzi-clip-20)" d="M 643.5 494.5 L 673.5 488.5 L 805.5 529.5 L 826.5 525.5 L 850.5 500.5 L 848.5 391.5 L 856.5 229.5 L 849.5 165.5 " fill="none" id="make-me-a-hanzi-animation-20" stroke-dasharray="688 1376" stroke-linecap="round"></path>

      <clipPath id="make-me-a-hanzi-clip-21">
      <path d="M 711.5 345.5 Q 711.5 125.5 651.5 53.5 Q 638.5 40.5 623.5 26.5 Q 595.5 2.5 533.5 -28.5 Q 523.5 -32.5 521.5 -34.5 Q 517.5 -38.5 529.5 -41.5 Q 565.5 -45.5 646.5 0.5 Q 740.5 60.5 750.5 266.5 Q 754.5 336.5 765.5 368.5 Q 769.5 377.5 763.5 383.5 Q 748.5 396.5 721.5 407.5 Q 705.5 414.5 692.5 409.5 Q 677.5 403.5 689.5 390.5 Q 711.5 368.5 711.5 345.5 Z" fill="lightgray"></path>
      </clipPath>
      <path clip-path="url(#make-me-a-hanzi-clip-21)" d="M 694.5 399.5 L 728.5 377.5 L 736.5 358.5 L 726.5 214.5 L 704.5 111.5 L 673.5 50.5 L 629.5 8.5 L 554.5 -30.5 L 528.5 -34.5 " fill="none" id="make-me-a-hanzi-animation-21" stroke-dasharray="679 1358" stroke-linecap="round"></path>

      <clipPath id="make-me-a-hanzi-clip-22">
      <path d="M 771.5 93.5 Q 823.5 41.5 886.5 -35.5 Q 901.5 -56.5 916.5 -60.5 Q 923.5 -61.5 932.5 -53.5 Q 945.5 -40.5 935.5 3.5 Q 923.5 61.5 785.5 118.5 Q 778.5 121.5 773.5 123.5 Q 764.5 129.5 762.5 117.5 Q 761.5 104.5 771.5 93.5 Z" fill="lightgray"></path>
      </clipPath>
      <path clip-path="url(#make-me-a-hanzi-clip-22)" d="M 772.5 112.5 L 876.5 30.5 L 902.5 -1.5 L 917.5 -44.5 " fill="none" id="make-me-a-hanzi-animation-22" stroke-dasharray="347 694" stroke-linecap="round"></path>

</g>
</svg>
